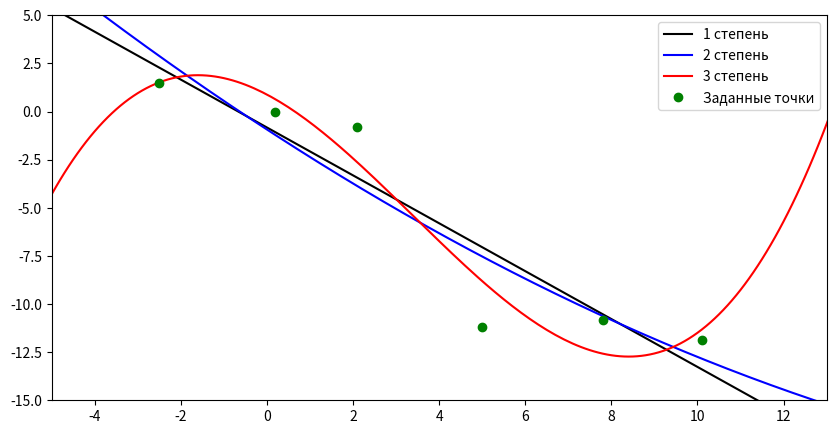

Generate this figure with matplotlib:
 # -*- coding: utf-8 -*-
"""
Created on Sat Nov 17 18:22:13 2018

[redacted]
"""
import numpy as np
import matplotlib.pyplot as plt

def createMatrix(X,Y, k):
    A = np.empty(shape = (k+1,k+1))
    B = np.empty(shape = (k+1,1))
    for i in range(k+1):
        for j in range(k+1):
            A[i,j] = np.sum(X**(i+j))
        B[i] = np.sum(Y*X**i)
    return np.concatenate((A, B), axis = 1)   
        
def solve(AB):
    n = AB.shape[0]
    for i in range(n):
        if AB[i,i] == 0:
            k = i + 1
            while k < n:
                if AB[i,k] != 0:
                    AB[[i,k],] = AB[[k,i],]
                k = k + 1
        if AB[i,i] != 0:
            AB[i,:] = AB[i,:]/AB[i,i]
            j = i + 1
            while j < n:
                AB[j,:] = AB[j,:] - AB[i,:]*(AB[j,i]/AB[i,i])
                j = j + 1
    for i in range((n-1),-1, -1): 
        for j in range(i+1,n):
            AB[i,n] = AB[i,n] - AB[i, j]*AB[j,n]
    return AB[:, n]

x = np.array([-2.5, 0.2, 2.1, 5.0, 7.8, 10.1])
y = np.array([1.5, 0.0, -0.8, -11.2, -10.85, -11.85])



coef1 = solve(createMatrix(x,y,1))
def f1(X):
    return coef1[0] + coef1[1]*X
print('Невязка 1 = ', sum((f1(x)-y)**2))

coef2 = solve(createMatrix(x,y,2))
def f2(X):
    return coef2[0] + coef2[1]*X + coef2[2]*X*X
print('Невязка 2 = ', sum((f2(x)-y)**2))

coef3 = solve(createMatrix(x,y,3))
def f3(X):
    return coef3[0] + coef3[1]*X + coef3[2]*X*X + coef3[3]*X*X*X
print('Невязка 3 = ', sum((f3(x)-y)**2))


x_a = np.arange(-8,15,0.1)
plt.figure(figsize=(10,5))
plt.plot(x_a,f1(x_a),'k',label ='1 степень')
plt.plot(x_a,f2(x_a),'b',label ='2 степень')
plt.plot(x_a,f3(x_a),'r',label ='3 степень')
plt.plot(x,y, 'go', label='Заданные точки')
plt.legend(loc='upper right')
plt.ylim(-15,5)
plt.xlim(-5,13)
